Photos from the image-classification dataset "Dataset" in the GitHub repository sPedersennn/VT2_Machine-Vision. Its 4 classes are: machine screw, philips, plaster screw, Torx screw.

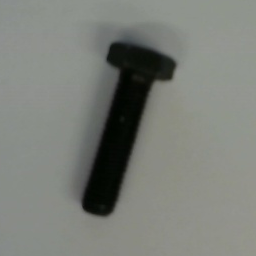
Label: machine screw

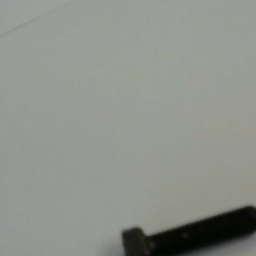
Label: machine screw

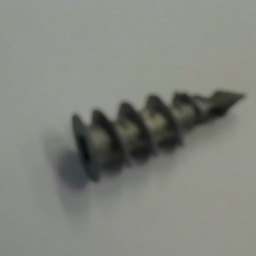
Label: plaster screw

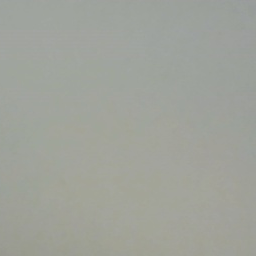
Label: philips

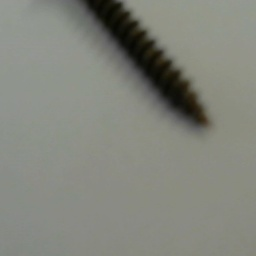
Label: philips

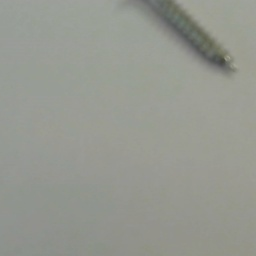
Label: Torx screw
